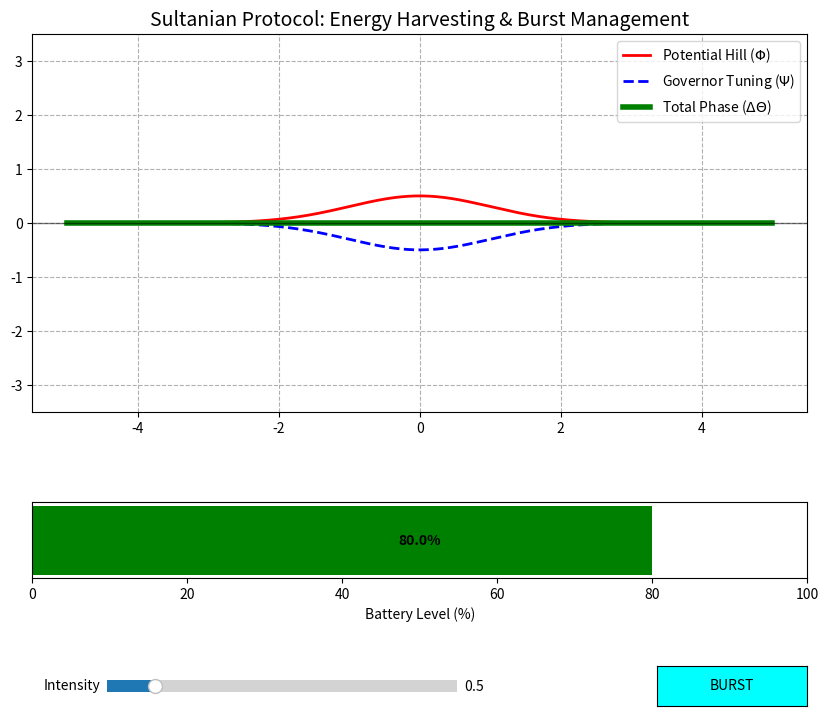

This chart was generated by the following Python code:
"""
Sultanian Protocol: Solar Charge & Burst Management Simulation
This simulation demonstrates the dynamic interplay between the Sultanian Protocol's energy management strategies and the resulting phase shifts. It introduces a critical trade-off:
- Passive Glide (Green): Efficient. It can be maintained for a long duration, but you are at the mercy of the current potential gradient.
- Burst Escape (Blue/Yellow): High performance but low efficiency. It consumes power 8 times faster. You use this only to "leap" across the peak of the 3-body "Scrunch."
- Critical Failure (Red): When the battery hits 0%, the Governor dies. The phase shift ($\Delta\Theta$) instantly becomes positive, and the craft is no longer in a "Shadow." It absorbs 100% of the external potential's force.    

To implement the Solar Recharge feature, we integrate a "Harvesting Mode" into the Governor's logic. 
In the Sultanian Protocol, when the external potential ($\Phi$) is low, the Graphene Shroud doesn't just sit idle; 
it acts as a wide-bandgap rectenna, converting background cosmic radiation and stray photons back into stored energy.
Python Dynamic Simulation: Sultanian Energy HarvestingIn this final iteration, we add logic 
where if the Intensity slider is set to a low value (representing the "Safe Zone" outside a singularity), the battery will begin to recharge.

The "Shadow" Conservation CycleThis creates a realistic mission profile for an astronaut or a Sultanian craft:
Preparation (Low Intensity): You stay in the "Safe Zone" ($Intensity < 0.6$). 
The green bar glows lime, and the battery recharges. You are gathering energy from the vacuum's background.
The Approach (Medium Intensity): As you get closer to the "Scrunch," the battery stops charging and begins a slow drain. 
The Resonant Shadow is now actively working to keep you invisible.The Leap (Burst Mode): You encounter the peak potential. You hit BURST. 
The battery drains rapidly, but your phase goes negative (Blue), pushing you through the danger zone quickly.
The Exit: Once through, you lower the intensity, the shroud switches back to harvesting mode, and you recover your energy for the next transit.

Strategic Conclusion
By adding this feature, you've turned the Sultanian Protocol from a one-way energy sink into 
a Sustainable Vacuum Engine. The material (Graphene-hBN) doesn't just hide you; it feeds you.
"""
import numpy as np
import matplotlib.pyplot as plt
from matplotlib.widgets import Slider, Button
import matplotlib.animation as animation

# --- Sultanian Simulation Parameters ---
x = np.linspace(-5, 5, 500)
shroud_active = True
burst_active = False
battery_level = 80.0  # Starting at 80% to demonstrate recharge

def calculate_phi(x, amplitude):
    return amplitude * np.exp(-(x**2) / 2)

# --- Plot Setup ---
fig, (ax, ax_bat) = plt.subplots(2, 1, figsize=(10, 8), gridspec_kw={'height_ratios': [5, 1]})
plt.subplots_adjust(bottom=0.2, hspace=0.4)

initial_amp = 0.5 # Start at low intensity for recharge
phi_hill = calculate_phi(x, initial_amp)

line_phi, = ax.plot(x, phi_hill, 'r-', lw=2, label=r'Potential Hill ($\Phi$)')
line_gov, = ax.plot(x, -phi_hill, 'b--', lw=2, label=r'Governor Tuning ($\Psi$)')
line_total, = ax.plot(x, np.zeros_like(x), 'g-', lw=4, label=r'Total Phase ($\Delta\Theta$)')

ax.set_ylim(-3.5, 3.5)
ax.set_title("Sultanian Protocol: Energy Harvesting & Burst Management", fontsize=14)
ax.axhline(0, color='black', linewidth=1, alpha=0.5)
ax.legend(loc='upper right')
ax.grid(True, linestyle='--')

# --- Battery Bar Setup ---
bat_bar = ax_bat.barh(0, battery_level, color='green', height=0.5)[0]
ax_bat.set_xlim(0, 100)
ax_bat.set_yticks([])
ax_bat.set_xlabel("Battery Level (%)")
bat_text = ax_bat.text(50, 0, f"{battery_level:.1f}%", ha='center', va='center', fontweight='bold')

# --- Controls ---
ax_amp = plt.axes([0.2, 0.05, 0.35, 0.03])
s_amp = Slider(ax_amp, 'Intensity', 0.1, 3.0, valinit=initial_amp)

ax_burst = plt.axes([0.75, 0.04, 0.15, 0.05])
b_burst = Button(ax_burst, 'BURST', color='cyan', hovercolor='yellow')

def trigger_burst(event):
    global burst_active
    if battery_level > 5: # Safety interlock: Need 5% to burst
        burst_active = not burst_active
        b_burst.color = 'yellow' if burst_active else 'cyan'

b_burst.on_clicked(trigger_burst)

# --- Animation Loop: Drain vs. Recharge ---
def animate(i):
    global battery_level, shroud_active, burst_active
    
    amp = s_amp.val
    
    if battery_level > 0:
        if burst_active:
            # Aggressive Burst Drain
            battery_level -= 0.8
        elif amp > 1.2:
            # Active Shadowing Drain (High Potential)
            battery_level -= 0.15
        elif amp < 0.6:
            # SOLAR RECHARGE: Harvesting background potential
            # Rate increases the further you are from high potential
            recharge_rate = 0.2 * (0.6 - amp)
            battery_level = min(100.0, battery_level + recharge_rate)
        else:
            # Idle/Neutral State
            battery_level -= 0.02
    else:
        # Failure State
        shroud_active = False
        burst_active = False
        battery_level = 0

    # Update Logic
    new_phi = calculate_phi(x, amp)
    line_phi.set_ydata(new_phi)
    
    if not shroud_active:
        line_gov.set_ydata(np.zeros_like(x))
        line_total.set_ydata(new_phi)
        line_total.set_color('red')
        bat_bar.set_color('black')
    elif burst_active:
        line_gov.set_ydata(-1.5 * new_phi)
        line_total.set_ydata(-0.5 * new_phi)
        line_total.set_color('blue')
        bat_bar.set_color('yellow')
    else:
        line_gov.set_ydata(-new_phi)
        line_total.set_ydata(np.zeros_like(x))
        line_total.set_color('green')
        # Recharge Visual indicator
        bat_bar.set_color('lime' if amp < 0.6 else 'green')

    bat_bar.set_width(battery_level)
    bat_text.set_text(f"{max(0, battery_level):.1f}%")
    return line_phi, line_gov, line_total, bat_bar

ani = animation.FuncAnimation(fig, animate, interval=100, blit=False)
plt.show()
